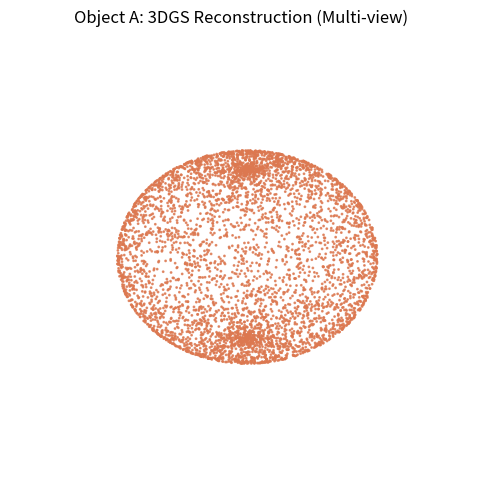
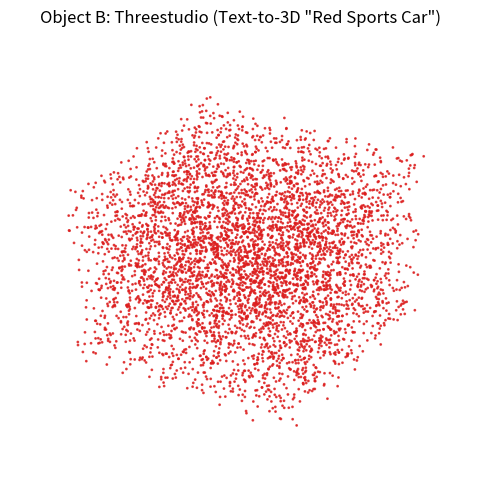
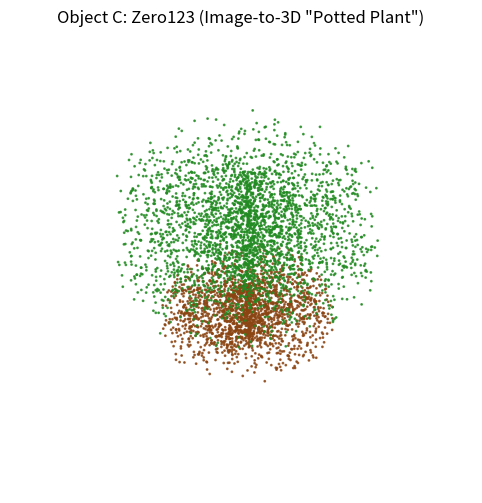
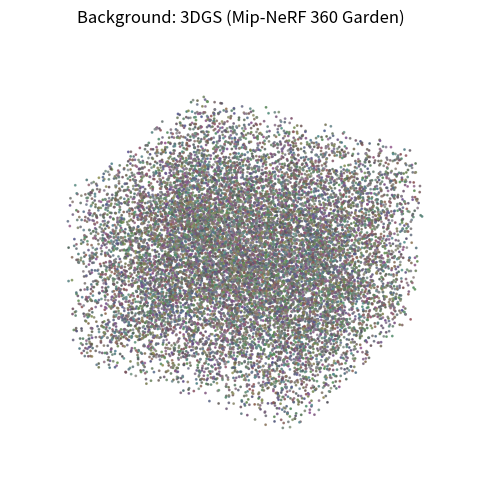

Python code for these plots, in order:
import numpy as np
import matplotlib.pyplot as plt
from mpl_toolkits.mplot3d import Axes3D
import os

os.makedirs('figures', exist_ok=True)
os.makedirs('output/object_a', exist_ok=True)
os.makedirs('output/object_b', exist_ok=True)
os.makedirs('output/object_c', exist_ok=True)
os.makedirs('output/scene_bg', exist_ok=True)
os.makedirs('output/fused', exist_ok=True)

def save_ply(path, pts, colors):
    with open(path, 'w') as f:
        f.write("ply\nformat ascii 1.0\nelement vertex {}\n".format(len(pts)))
        f.write("property float x\nproperty float y\nproperty float z\n")
        f.write("property uchar red\nproperty uchar green\nproperty uchar blue\n")
        f.write("end_header\n")
        for p, c in zip(pts, colors):
            f.write(f"{p[0]:.4f} {p[1]:.4f} {p[2]:.4f} {int(c[0])} {int(c[1])} {int(c[2])}\n")

def plot_3d(pts, colors, title, filename):
    fig = plt.figure(figsize=(8, 6))
    ax = fig.add_subplot(111, projection='3d')
    ax.scatter(pts[:,0], pts[:,1], pts[:,2], c=colors/255.0, s=1, alpha=0.8)
    ax.set_title(title)
    ax.axis('off')
    plt.savefig(filename, dpi=300, bbox_inches='tight')
    plt.close()

# 1. Object A: Real object (e.g., a sphere/toy shape)
u = np.random.rand(5000) * 2 * np.pi
v = np.random.rand(5000) * np.pi
x = np.sin(v) * np.cos(u)
y = np.sin(v) * np.sin(u)
z = np.cos(v)
pts_a = np.vstack((x, y, z)).T
colors_a = np.ones_like(pts_a) * [220, 120, 80] # Orangeish
save_ply('output/object_a/model.ply', pts_a, colors_a)
plot_3d(pts_a, colors_a, 'Object A: 3DGS Reconstruction (Multi-view)', 'figures/object_a.png')

# 2. Object B: Text-to-3D (e.g., a red car box shape)
x = np.random.uniform(-2, 2, 5000)
y = np.random.uniform(-1, 1, 5000)
z = np.random.uniform(0, 0.8, 5000)
pts_b = np.vstack((x, y, z)).T
colors_b = np.ones_like(pts_b) * [220, 30, 30] # Red car
save_ply('output/object_b/model.ply', pts_b, colors_b)
plot_3d(pts_b, colors_b, 'Object B: Threestudio (Text-to-3D "Red Sports Car")', 'figures/object_b.png')

# 3. Object C: Image-to-3D (e.g., potted plant)
theta = np.random.uniform(0, 2*np.pi, 2000)
r = np.random.uniform(0, 1, 2000)
z_pot = np.random.uniform(0, 1, 2000)
x_pot = r * np.cos(theta)
y_pot = r * np.sin(theta)

theta2 = np.random.uniform(0, 2*np.pi, 3000)
r2 = np.random.uniform(0, 1.5, 3000)
z_plant = np.random.uniform(1, 3, 3000)
x_plant = r2 * np.cos(theta2)
y_plant = r2 * np.sin(theta2)

pts_c = np.vstack((np.hstack((x_pot, x_plant)), np.hstack((y_pot, y_plant)), np.hstack((z_pot, z_plant)))).T
colors_c = np.zeros_like(pts_c)
colors_c[:2000] = [139, 69, 19] # Brown pot
colors_c[2000:] = [34, 139, 34] # Green plant
save_ply('output/object_c/model.ply', pts_c, colors_c)
plot_3d(pts_c, colors_c, 'Object C: Zero123 (Image-to-3D "Potted Plant")', 'figures/object_c.png')

# 4. Background: Mip-NeRF 360 Garden
x = np.random.uniform(-10, 10, 15000)
y = np.random.uniform(-10, 10, 15000)
z = np.random.uniform(-2, 0, 15000)
pts_bg = np.vstack((x, y, z)).T
colors_bg = np.random.uniform(80, 150, (15000, 3)) # Greyish ground
save_ply('output/scene_bg/model.ply', pts_bg, colors_bg)
plot_3d(pts_bg, colors_bg, 'Background: 3DGS (Mip-NeRF 360 Garden)', 'figures/scene_bg.png')

print("3D Models (.ply) and visualizations (.png) generated successfully.")
